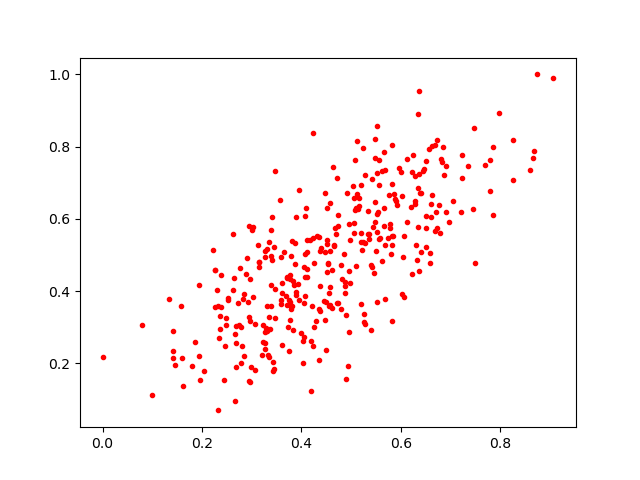

Source data for this figure (header and first rows):
0.43587455, 0.55116343
0.5214, 0.5134
0.5569, 0.6946
0.3601, 0.394
0.3385, 0.3602
0.5516, 0.6126
0.4971, 0.542
0.3363, 0.295
0.2313, 0.3592
0.4612, 0.3548
0.5082, 0.7624
0.3321, 0.2221
0.4103, 0.4401
0.3144, 0.4678
0.3271, 0.4955
0.5762, 0.6653
0.4215, 0.3594
0.4049, 0.4683
0.5993, 0.7308
0.5519, 0.8582
0.5577, 0.5483
0.5674, 0.5283
0.1425, 0.2333
0.7498, 0.4778
0.2986, 0.1908
0.405, 0.3661
0.4344, 0.2101
0.6331, 0.4866
0.6032, 0.4947
0.0, 0.2167
0.5651, 0.5809
0.1572, 0.3579
0.3233, 0.3072
0.6687, 0.8059
0.5675, 0.3771
0.5834, 0.554
0.4575, 0.6435
0.4061, 0.4403
0.3787, 0.351
0.4567, 0.3619
0.2789, 0.2999
0.5555, 0.7643
0.6068, 0.3836
0.5488, 0.5908
0.2529, 0.3804
0.8263, 0.8182
0.6509, 0.6076
0.7341, 0.7478
0.4076, 0.3864
0.5403, 0.4714
0.437, 0.5122
0.4658, 0.5247
0.3587, 0.376
0.2971, 0.3169
0.4226, 0.5485
0.6413, 0.6713
0.4607, 0.4574
0.6709, 0.6204
0.3846, 0.4173
0.5255, 0.3364
0.4479, 0.5088
... 302 more rows
